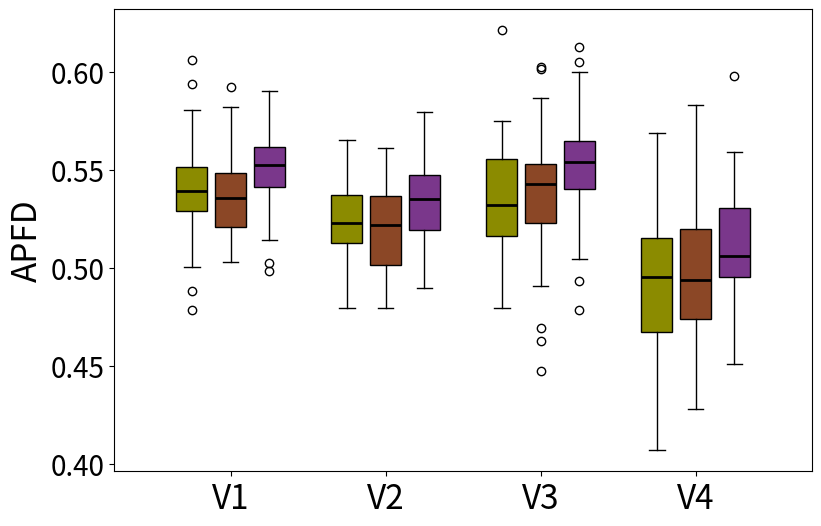

Generate this figure with matplotlib:
import matplotlib.pyplot as plt
import statistics


data1 = [0.5465286387304735, 0.5937751903269146, 0.5626507092198582, 0.5480358081073435, 0.48822649572649574, 0.5803729334871204, 0.50040990990991, 0.5466517357222844, 0.5441183574879227, 0.5160212418300654, 0.5289344829860195, 0.6057452276064611, 0.5587046609988465, 0.5682662835249043, 0.5248372588472009, 0.5628747743214847, 0.47822822822822825, 0.5719562604311694, 0.53958029728942, 0.531203007518797, 0.5452908496732026, 0.5191580994720756, 0.5345985849807766, 0.552143700608593, 0.5399318922120225, 0.5035790380343624, 0.5534735973597361, 0.5368870523415978, 0.5044402356902357, 0.5365798483736856, 0.5313543031891655, 0.5383501438003808, 0.5283823529411765, 0.5293394777265745, 0.5553960696447744, 0.5341554741554742, 0.5177392739273928, 0.57697442613409, 0.536145109989842, 0.5288222344523941, 0.5243457300275483, 0.5601387257369804, 0.5401731828916295, 0.5260267145135566, 0.5420816313298321, 0.5466607945731339, 0.5424909351547348, 0.5433915285596189, 0.536868921394113, 0.5317053973332426] # 第一段数据
data2 = [0.5285738425143629, 0.5054855072463769, 0.5278043593833067, 0.5129006584183489, 0.5349142857142858, 0.521377230137338, 0.5561231544121279, 0.5386411411411411, 0.520238481505516, 0.5393128610519915, 0.5080536912751678, 0.5702697322583856, 0.5448503692188108, 0.5389180264180264, 0.5026428571428572, 0.5540711719334389, 0.591899766899767, 0.5419089449158864, 0.5361728395061728, 0.5221835129443825, 0.5316052304360034, 0.5220731786152951, 0.514016973125884, 0.5142214551930527, 0.5509724770642203, 0.5573253193087905, 0.5385313682811913, 0.5052556818181818, 0.5507538253825383, 0.5517419828042868, 0.5425857369513039, 0.5562934027777778, 0.5092431514823745, 0.526655410365585, 0.5818418186290011, 0.5549357945425362, 0.5489684041809471, 0.5331925704095023, 0.534469696969697, 0.5456260251503554, 0.5496507470461488, 0.5378229974160207, 0.5184599615837813, 0.5351062889468334, 0.5417537499111397, 0.5160714285714285, 0.5123375191669757, 0.5183684794672586, 0.5266469550783277, 0.538013107968265] # 第二段数据
data3 = [0.5722222222222223, 0.5718504901960785, 0.5761274509803922, 0.49810734463276835, 0.5507716049382717, 0.5616071428571429, 0.5475370370370372, 0.5367142857142858, 0.5205970149253732, 0.5885023310023311, 0.5747139303482588, 0.561513888888889, 0.5819000000000001, 0.5409782608695652, 0.5538279132791328, 0.5563242894056848, 0.5898219373219374, 0.56625, 0.5480808080808082, 0.5449452554744526, 0.5146190476190476, 0.557896174863388, 0.5139933333333334, 0.5492543859649124, 0.5275067007797272, 0.5326908396946566, 0.5704040404040405, 0.5513847117794487, 0.5532487922705315, 0.5588008130081302, 0.5331689342403628, 0.5685060060060061, 0.5546135265700484, 0.559001182033097, 0.5582703081232493, 0.5367635658914729, 0.5441913580246914, 0.5541666666666668, 0.55262077294686, 0.5517424242424244, 0.5425280112044819, 0.5537530413625305, 0.5025621890547264, 0.5417248062015505, 0.5484541984732825, 0.57525, 0.5784114583333334, 0.5255597014925374, 0.5321365914786969, 0.5421428571428573]

data4 = [0.5400474254742548, 0.5609112709832135, 0.5125478142076504, 0.5151129943502826, 0.5092372881355933, 0.50864417989418, 0.53614898989899, 0.520503663003663, 0.5447012578616353, 0.5165748031496064, 0.5199871794871795, 0.5343741893644618, 0.4839921780986763, 0.5418051031487514, 0.5457726045883942, 0.5216725768321514, 0.5118829787234043, 0.5170586297760211, 0.5649048706240488, 0.5294027181688127, 0.5020864661654136, 0.5025398406374503, 0.5292943262411348, 0.5169200244200245, 0.5498731884057971, 0.5305927230046948, 0.5413888888888889, 0.5296082621082622, 0.5496660181582361, 0.47961015736766816, 0.5083075601374571, 0.5199074074074075, 0.5484745762711865, 0.5356788931788933, 0.5346359807460891, 0.4822177419354839, 0.5167514124293786, 0.5238525641025642, 0.5362701612903227, 0.49468369829683695]  # 第四段数据
data5 = [0.518326330532213, 0.5141606280193237, 0.49401917404129797, 0.5197561863173218, 0.5048543990086741, 0.5149542897327708, 0.5264308176100629, 0.5046619812583668, 0.4795204081632653, 0.5505208333333333, 0.523363697705803, 0.5404387514723205, 0.5161565272496832, 0.5572572178477692, 0.5236050061050062, 0.5248412698412699, 0.5459452296819789, 0.554997034400949, 0.5263621151271755, 0.49729704797047974, 0.5607368082368084, 0.544973309608541, 0.4833771929824561, 0.4979974160206719, 0.49857438016528927, 0.48561274509803926, 0.5440241635687733, 0.5439795321637427, 0.5352667984189724, 0.5301717557251909, 0.5334438470728794, 0.5339988814317674, 0.5323566308243728, 0.5013466666666667, 0.5112532808398951, 0.4879643765903308, 0.5569289508632139, 0.5013333333333334, 0.4898578811369509, 0.5169722222222223]
data6 = [0.5436445783132531, 0.5552941176470589, 0.5411701509872242, 0.5614457070707071, 0.5596080368906455, 0.5301842105263159, 0.519439393939394, 0.5145277777777777, 0.50618961352657, 0.54644, 0.5794002525252526, 0.5600271002710027, 0.5128613053613054, 0.5408212560386474, 0.48938320209973757, 0.5123521505376345, 0.5350187969924813, 0.5589267185473412, 0.563731593038822, 0.5384924242424243, 0.5437685560053982, 0.5133273809523811, 0.5439631043256998, 0.5199583333333333, 0.5243821292775666, 0.5619135802469135, 0.5297180451127821, 0.5167418300653595, 0.5170542635658915, 0.5140514905149052, 0.5345338983050847, 0.5439242424242425, 0.5540040650406504, 0.5227254098360656, 0.5417612942612944, 0.5276430348258707, 0.5188835263835263, 0.5353174603174604, 0.5313782051282052, 0.5488157894736843]

data9 = [0.5304780250019656, 0.544907399249326, 0.5097735042735043, 0.5404517114662043, 0.5604733959311424, 0.5467405475880052, 0.5695934810474272, 0.5410337552742617, 0.6000127323656737, 0.5257143491978847, 0.4783983256223838, 0.564981709344862, 0.5561758893280633, 0.543439226519337, 0.5694680570016629, 0.5634296322079129, 0.5576407620085901, 0.5698654223304254, 0.5622610981899081, 0.6127115701762, 0.5363685224998146, 0.5771919431279621, 0.5708517202477341, 0.5384511343804538, 0.6047131147540984, 0.5563122089306913, 0.5562662704172138, 0.541407894736842, 0.5714887156853539, 0.4930687203791469, 0.5449791280148424, 0.5152857142857143, 0.5401119674276574, 0.5604980623848549, 0.552638888888889, 0.5877717943507418, 0.504455266955267, 0.5588930908661162, 0.5490311111111111, 0.5304510019608781, 0.5409953760038939, 0.5526683087027915, 0.5795746527777779, 0.5553958720625387, 0.5798190752736209, 0.5316247582205029, 0.5565137460572239, 0.5635210803689065, 0.5174583811710677, 0.5494645088356042]
data8 = [0.5403846153846154, 0.524494301994302, 0.4623618784530387, 0.5645332187857961, 0.5022235023041476, 0.44706408879341214, 0.5309864498644986, 0.5425592885375494, 0.5865724092840798, 0.524225, 0.5570886075949367, 0.5525248072329716, 0.5050530566864505, 0.5613229600409089, 0.542343137254902, 0.5126159420289855, 0.5738271604938272, 0.52197285391118, 0.49075520833333336, 0.5731669123065586, 0.5500813008130082, 0.5497192273135669, 0.5113007256113948, 0.5507168602322787, 0.5487948569706939, 0.4920197740112994, 0.5481690570643882, 0.5488263246786705, 0.5530396825396826, 0.5244581056466303, 0.5583119658119658, 0.5431447240769275, 0.5607728114757993, 0.5527054794520548, 0.5492999263080325, 0.5538775510204083, 0.4689471057884232, 0.5311108513995209, 0.5329384178699247, 0.551699064900185, 0.602504134183794, 0.5336708129492721, 0.5451311594286307, 0.534996580293835, 0.5077313007603649, 0.5162480438184665, 0.5377636620286348, 0.5176527777777779, 0.5505070736778055, 0.6010651629072682]
data7 = [0.5732687037474212, 0.5428605425987625, 0.5706826401446655, 0.5269914423093615, 0.5491597768367279, 0.5396666666666667, 0.525322295247725, 0.5625830959164293, 0.5611208075852636, 0.5727117194183062, 0.5321229409746053, 0.5114001692047377, 0.5151165453130009, 0.5109205384281372, 0.5120436298640413, 0.5341029848413815, 0.5119504396482814, 0.49173492181682804, 0.47918622848200315, 0.560569105691057, 0.621045751633987, 0.5288018433179723, 0.5231185754220686, 0.5539657955996096, 0.5749336576735958, 0.5576836994545632, 0.535252017664078, 0.5594090046920236, 0.5076324976198032, 0.5364248471144059, 0.5062289562289563, 0.511902356902357, 0.5329580759530685, 0.5555651731658892, 0.5320420420420421, 0.5304772950528723, 0.518966784244562, 0.5196011560693642, 0.5125539775259051, 0.5326119548921192, 0.539183587928465, 0.5561170478378109, 0.5592779002758872, 0.5283753981867189, 0.49475713987909103, 0.5210667676732895, 0.537034537911731, 0.5262305665579035, 0.523849416755037, 0.49393125671321164]

data10 = [0.5170192307692308, 0.48024928774928777, 0.5686168384879725, 0.4067833333333334, 0.45385416666666667, 0.46937664041994753, 0.5197435897435897, 0.5514908256880734, 0.4425611620795107, 0.48915311653116533, 0.5255054644808743, 0.4959523809523809, 0.4676990049751244, 0.49557228915662654, 0.5100675675675675, 0.5092948717948719, 0.49726415094339627, 0.46753267973856216, 0.5220833333333333, 0.49483062330623306, 0.4666600000000001, 0.5149624624624625, 0.49080188679245285, 0.5154203539823009, 0.4714965986394558, 0.5349006116207952, 0.5079477611940298, 0.5046698113207547, 0.4736728395061729, 0.5198646723646724, 0.5086209439528023, 0.45341065292096216, 0.462437106918239, 0.46114306784660763, 0.45073809523809527, 0.5405384615384615, 0.44657590759075905, 0.45580218068535827, 0.48038011695906435, 0.5121165191740413]
data11 = [0.5286931818181818, 0.4756707317073171, 0.5049333333333333, 0.4719623655913978, 0.5223106060606061, 0.4423566308243728, 0.48751700680272114, 0.510506230529595, 0.47896981627296586, 0.5163118811881188, 0.4746471471471472, 0.5150853018372704, 0.4411666666666667, 0.48111111111111116, 0.5157911392405063, 0.5004964539007093, 0.48193952802359885, 0.5407427536231885, 0.4962169312169312, 0.49083333333333334, 0.4568030303030304, 0.454670542635659, 0.5352203065134099, 0.48158496732026146, 0.42795045045045044, 0.4540770609318997, 0.5336500000000001, 0.5104702970297029, 0.45962871287128715, 0.48678070175438604, 0.5374494949494949, 0.5187046204620462, 0.4972859327217125, 0.4772067901234568, 0.5250700934579439, 0.5280932203389831, 0.5356014492753624, 0.44021386430678466, 0.4552217125382263, 0.5827083333333333]
data12 = [0.5046846846846847, 0.5196804511278196, 0.47557785888077864, 0.50854, 0.5011842105263158, 0.5187158469945355, 0.558969696969697, 0.5979572271386432, 0.5300806451612904, 0.5075000000000001, 0.4707449494949495, 0.5494444444444445, 0.5007345679012346, 0.5485740740740741, 0.516531007751938, 0.504247311827957, 0.5257191780821918, 0.5391560509554141, 0.4883454106280194, 0.49149390243902447, 0.5364120370370371, 0.47674882629107984, 0.49912393162393165, 0.4666666666666667, 0.5036450381679389, 0.49615384615384617, 0.48165238095238094, 0.49061750599520393, 0.5353822055137846, 0.5074756690997567, 0.5032857142857143, 0.5003947368421053, 0.4673226950354611, 0.5417922374429224, 0.5276190476190477, 0.5318, 0.4507569974554708, 0.49694903581267225, 0.5283020050125313, 0.5547139303482588]

variance1 = statistics.variance(data1)
variance2 = statistics.variance(data2)
variance3 = statistics.variance(data3)
variance4 = statistics.variance(data4)


print("Data1 Variance:", variance1)
print("Data2 Variance:", variance2)
print("Data3 Variance:", variance3)
print("Data4 Variance:", variance4)

mean1 = statistics.mean(data1)
mean2 = statistics.mean(data2)
mean3 = statistics.mean(data3)
mean4 = statistics.mean(data4)


print("Data1 Mean:", mean1)
print("Data2 Mean:", mean2)
print("Data3 Mean:", mean3)
print("Data4 Mean:", mean4)


fig, ax = plt.subplots(figsize=(9,6))


positions = [1 - 0.25, 1, 1 + 0.25, 2 - 0.25, 2, 2 + 0.25, 3 - 0.25, 3, 3 + 0.25, 4 - 0.25, 4, 4 + 0.25] 
widths = 0.2  
bp = ax.boxplot([data1, data2, data3, data4, data5, data6, data7, data8, data9, data10, data11, data12], patch_artist=True, positions=positions, widths=widths, medianprops=dict(color='black', linewidth=2))


colors = ['#8B8B00', '#8B4726', '#7A378B', '#8B8B00', '#8B4726', '#7A378B', '#8B8B00', '#8B4726', '#7A378B', '#8B8B00', '#8B4726', '#7A378B']
for patch, color in zip(bp['boxes'], colors):
    patch.set_facecolor(color)


plt.ylabel('APFD', fontsize=24)
ax.set_xticklabels(['', 'V1', '','', 'V2', '','', 'V3', '', '', 'V4', ''], fontsize=24)
ax.set_xticks([1, 2, 3, 4]) 
ax.tick_params(axis='y', labelsize=20)  


ax.set_yticks([0.4, 0.45, 0.5, 0.55, 0.6])


ax.grid(False)

plt.show()
